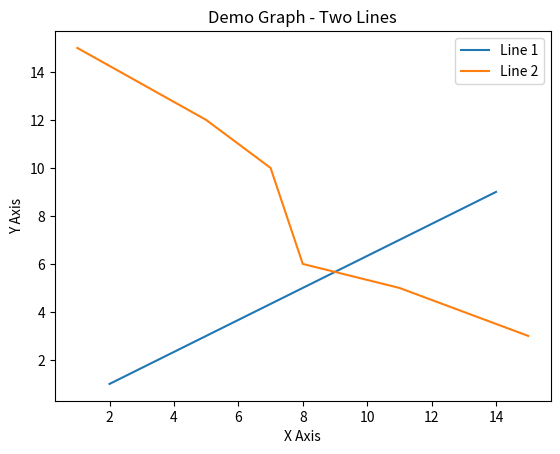

Python code for this plot:
import matplotlib.pyplot as plt


x1=[2,5,8,11,14]
y1=[1,3,5,7,9]

plt.plot(x1,y1,label="Line 1")

x2=[1,5,7,8,11,15]
y2=[15,12,10,6,5,3]

plt.plot(x2,y2,label= 'Line 2')

plt.xlabel('X Axis')
plt.ylabel('Y Axis')

plt.title('Demo Graph - Two Lines')

plt.legend()  
plt.show()

